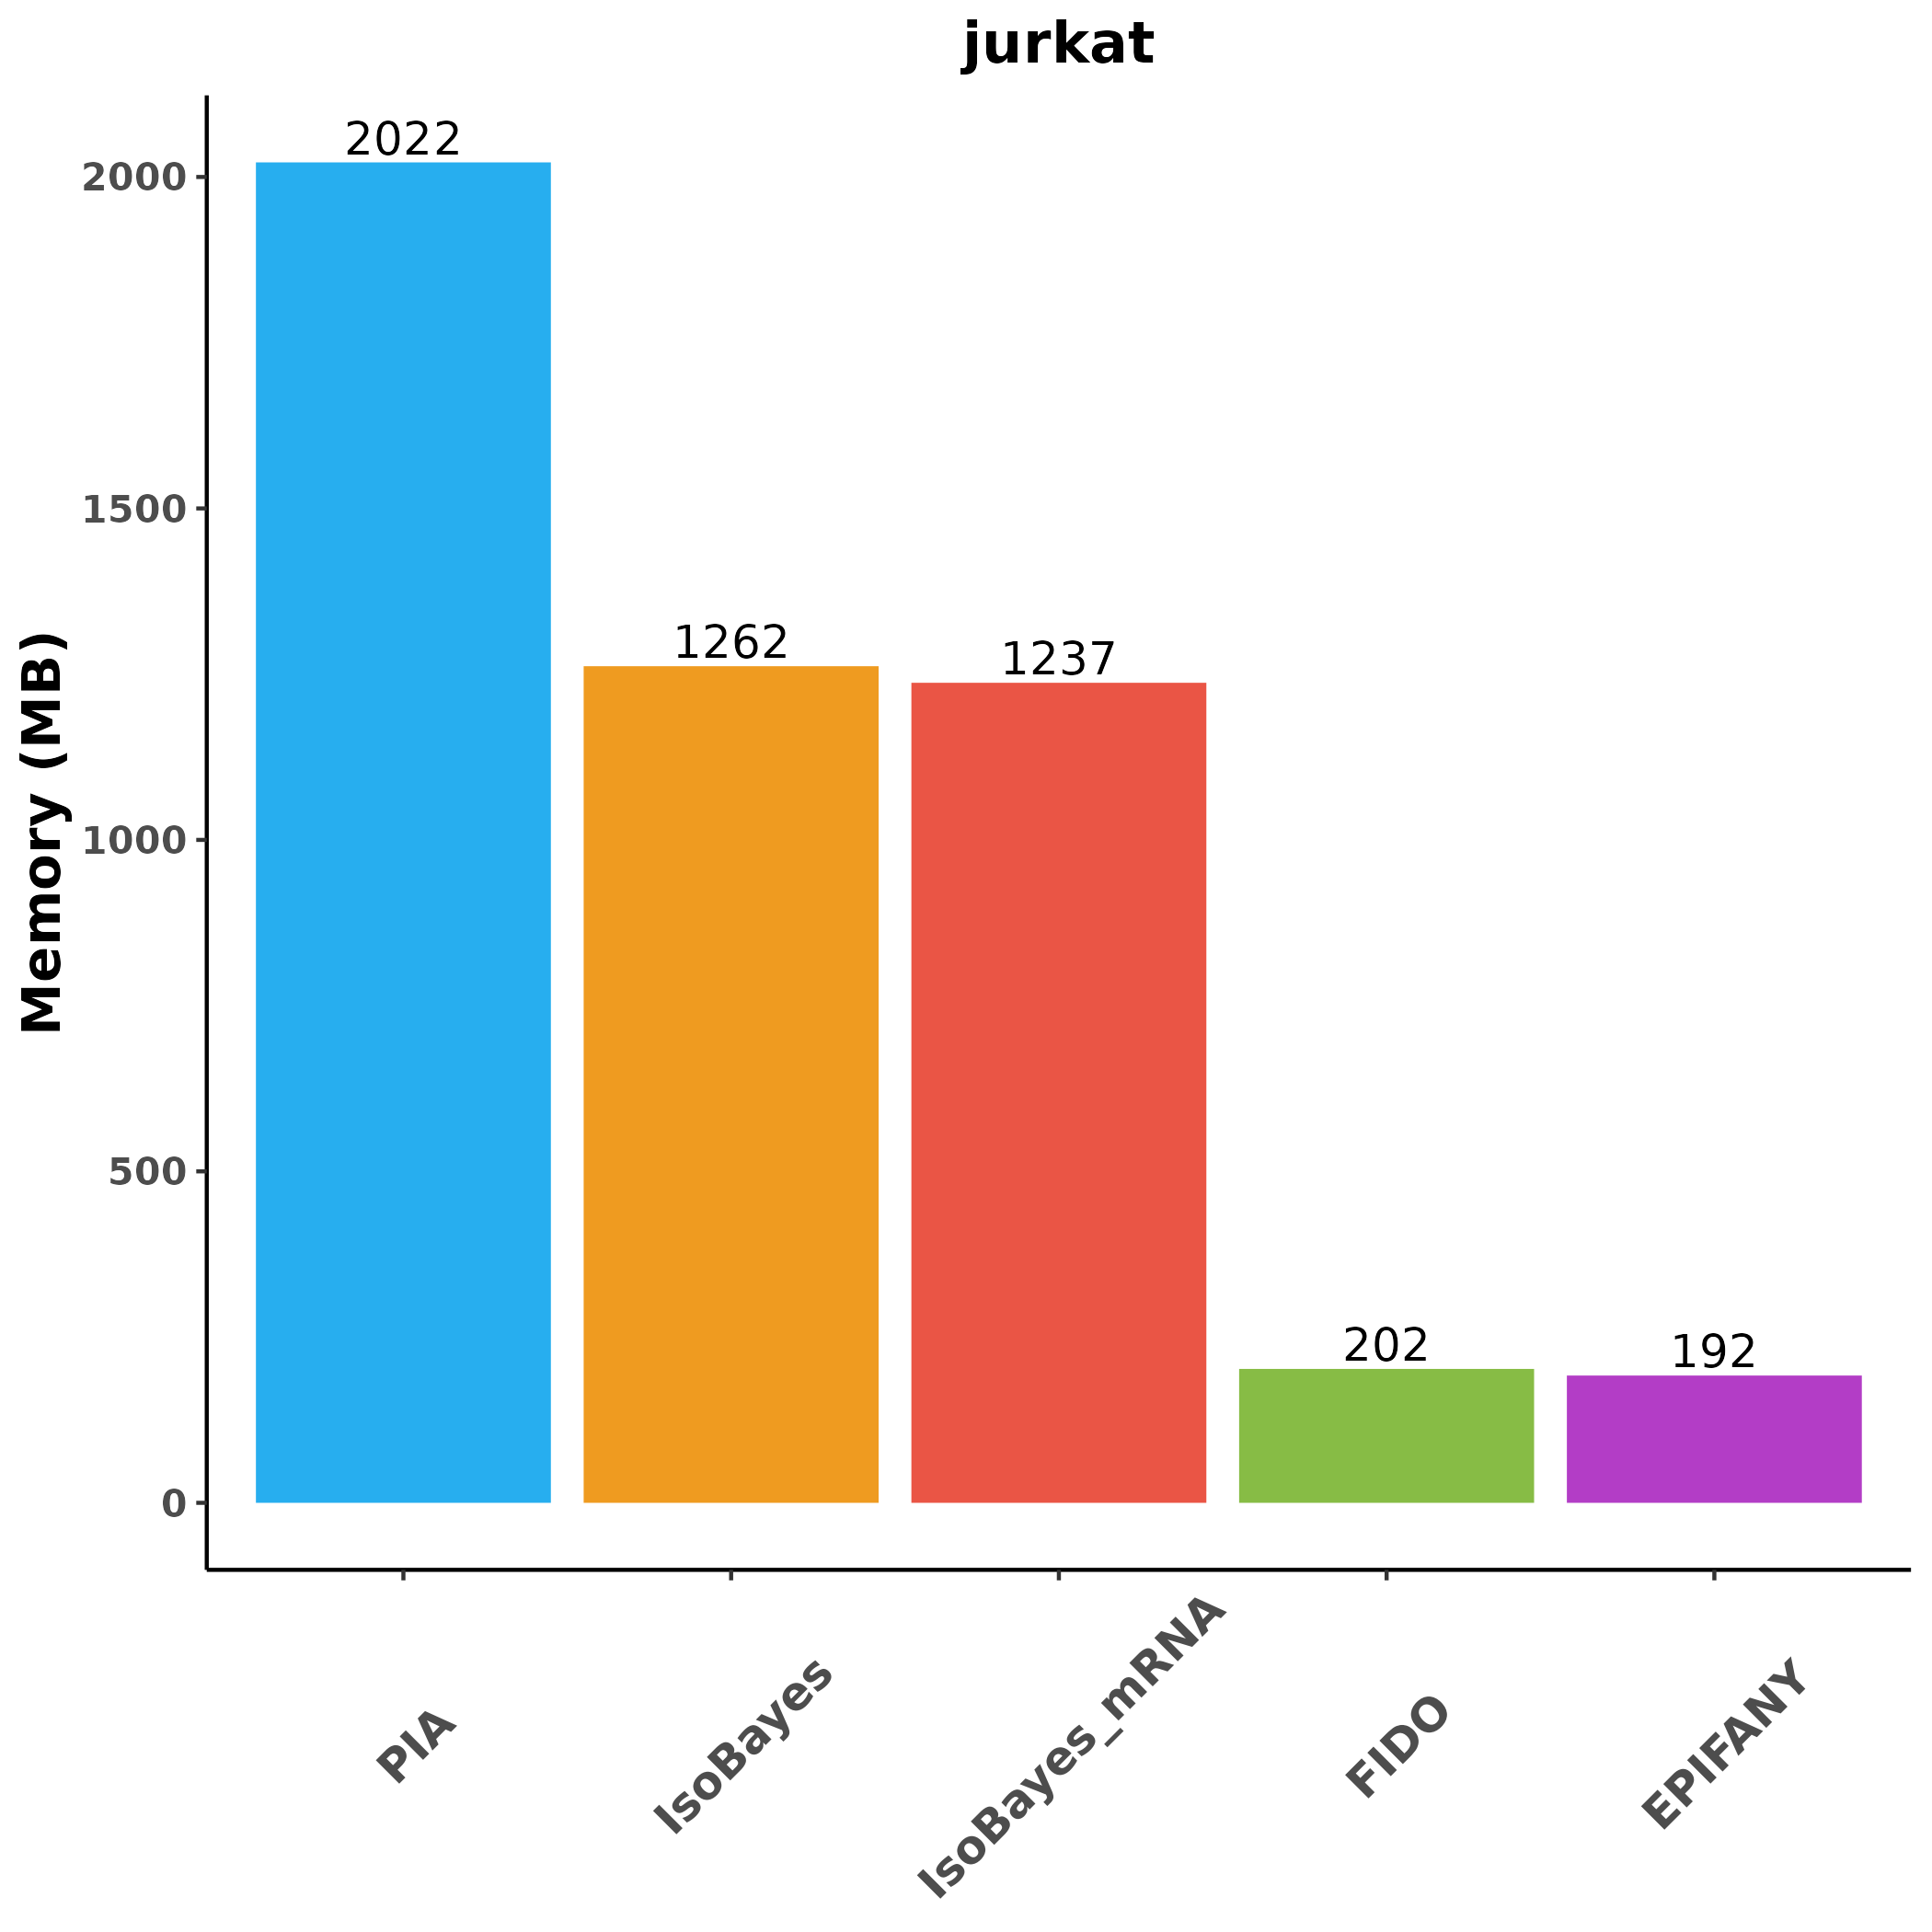

Data behind this chart, as committed beside it:
, Model, RunTime, RAM, RunTime_sd, RAM_sd
1, EPIFANY, 0.5, 192, 0, 2.221
2, FIDO, 9.7, 202, 0.2846, 3.534
3, IsoBayes, 0.5, 1262, 0.03162, 195.9
4, IsoBayes_mRNA, 0.5, 1237, 0, 210
5, PIA, 0.3, 2022, 0.09661, 430.4
